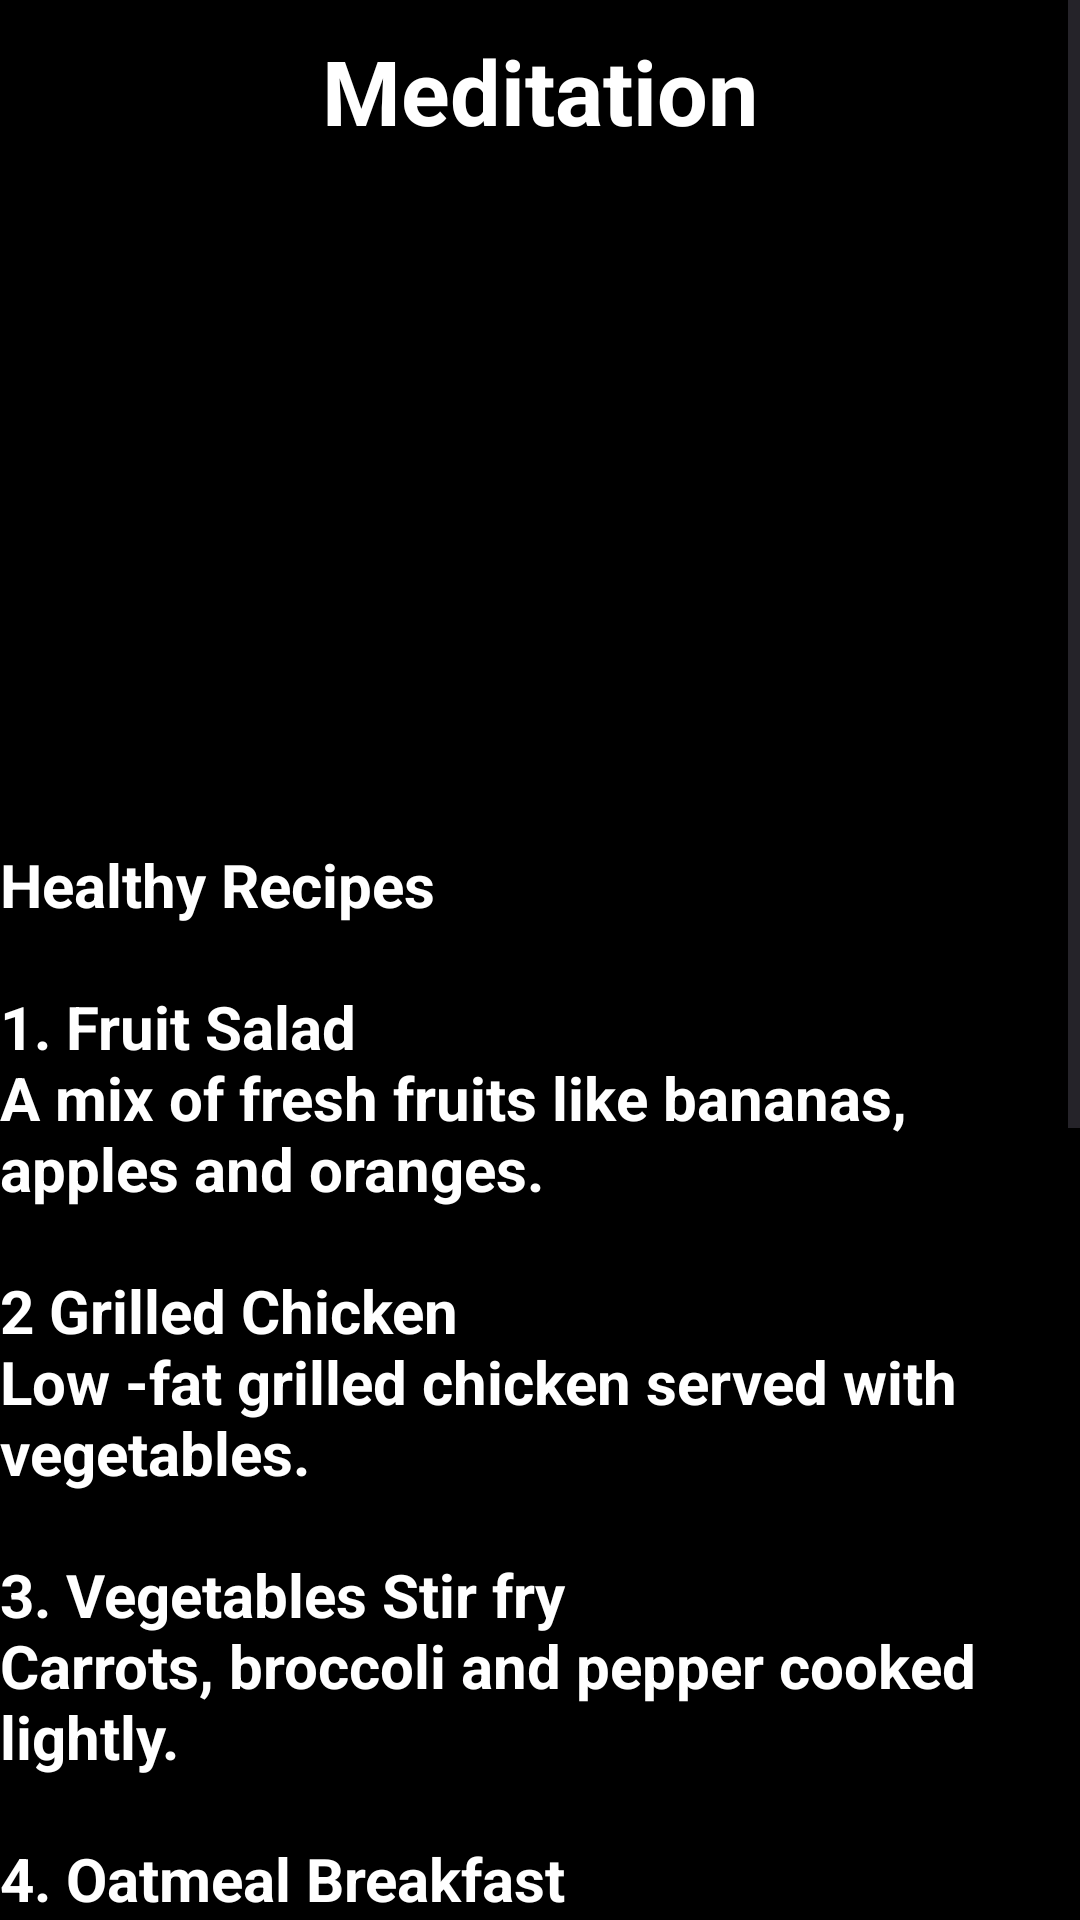

Here is an Android app screen rendered from its layout file. Give the layout XML and the strings, colors and styles it references.
<!-- AndroidManifest.xml: application theme Theme.Kindi_WellnessApp -->
<!-- res/layout/activity_meditation.xml -->
<?xml version="1.0" encoding="utf-8"?>
<ScrollView
    xmlns:android="http://schemas.android.com/apk/res/android"
    xmlns:app="http://schemas.android.com/apk/res-auto"
    xmlns:tools="http://schemas.android.com/tools"
    android:id="@+id/main"
    android:layout_width="match_parent"
    android:layout_height="match_parent"
    android:background="@color/black"
    tools:context=".Meditation">

    <LinearLayout
        android:layout_width="match_parent"
        android:layout_height="wrap_content"
        android:orientation="vertical">

        <TextView
            android:layout_width="match_parent"
            android:layout_height="wrap_content"
            android:text="@string/meditation"
            android:textSize="30sp"
            android:textStyle="bold"
            android:textAlignment="center"
            android:textColor="@color/white"
            android:layout_marginTop="10dp"/>

        <ImageView
            android:layout_width="match_parent"
            android:layout_height="201dp"
            android:layout_margin="10dp"
            android:scaleType="centerCrop"
            android:src="@drawable/image3" />
        <TextView
            android:layout_width="match_parent"
            android:layout_height="wrap_content"
            android:text="@string/healthy_recipes_content"
            android:textColor="@color/white"
            android:textStyle="bold"
            android:textSize="20sp"
            android:layout_marginTop="10dp"/>


    </LinearLayout>


</ScrollView>
<!-- resources referenced by this layout -->
<resources>
  <string name="healthy_recipes_content">
          Healthy Recipes\n\n1.
          Fruit Salad \nA mix of fresh fruits like bananas, apples and oranges.\n\n2
          Grilled Chicken\nLow -fat grilled chicken served with vegetables.\n\n3.
          Vegetables Stir fry\nCarrots, broccoli and pepper cooked lightly.\n\n4.
          Oatmeal Breakfast\nOats with milk and fruits.\n\n5.
          Avocado Toast\nWhole grain bread topped with avocado.\n\n6.
          Boiled Eggs\nRich in protein and easy to prepare.\n\n7.
          Smoothie Bowl\nBlended fruits with yogurt and nuts.\n\n8.
          Brown Rice and Beans\nHealthy and full of fiber.\n\n9.
          Baked Fish\nFish baked with lemon and spices.\n\n10.
          Greek yogurt with Honey\nGoog to digest and very nutritious.
      </string>
  <string name="meditation">Meditation</string>
  <style name="Theme.Kindi_WellnessApp" parent="Base.Theme.Kindi_WellnessApp" />
  <style name="Base.Theme.Kindi_WellnessApp" parent="Theme.Material3.DayNight.NoActionBar">
          
          
      </style>
  <!-- not gathered from this repository: default colours our renderer supplied (Android Studio template values) -->
  <color name="black">#FF000000</color>
  <color name="white">#FFFFFFFF</color>
</resources>
